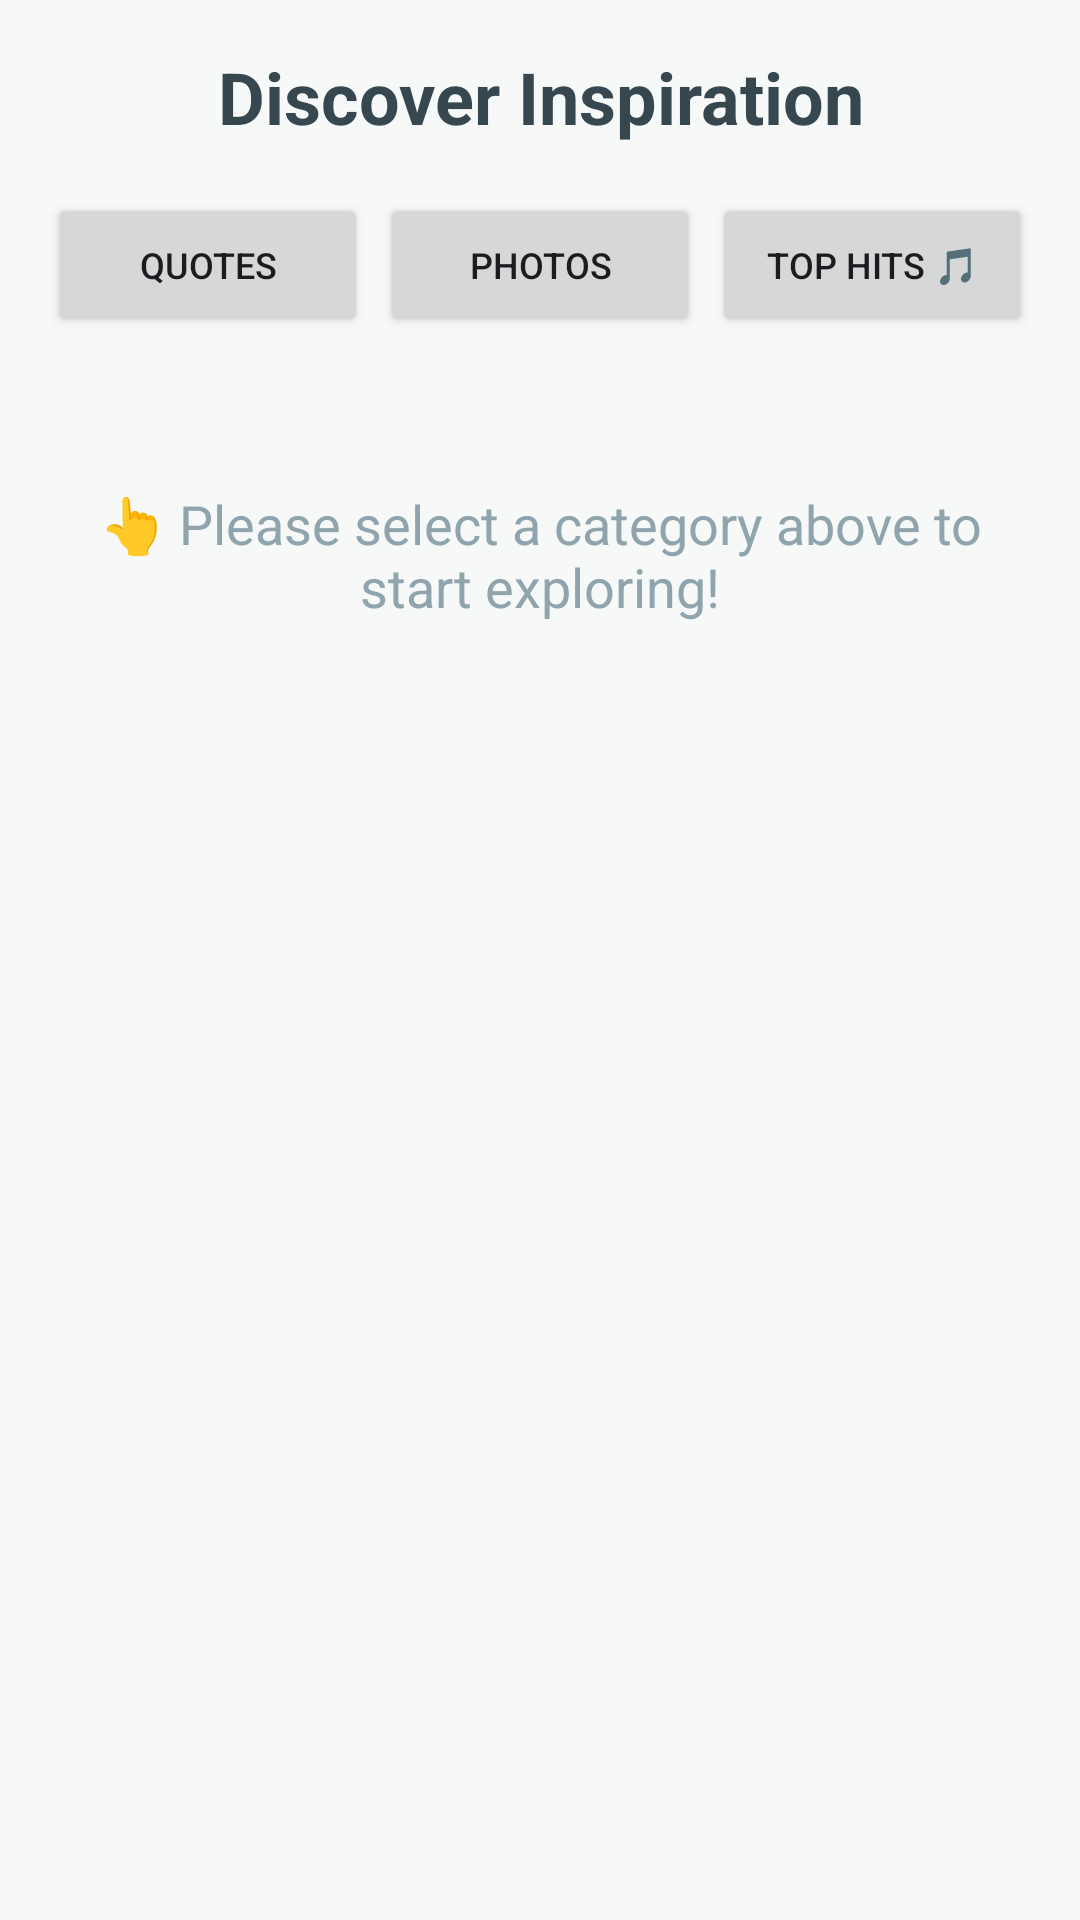

Reconstruct the res/layout file that produces this screen, plus the resources it refers to.
<!-- AndroidManifest.xml: application theme Theme.AHIKAROV -->
<!-- res/layout/inspiration_layout.xml -->
<?xml version="1.0" encoding="utf-8"?>
<LinearLayout xmlns:android="http://schemas.android.com/apk/res/android"
    android:layout_width="match_parent"
    android:layout_height="match_parent"
    android:orientation="vertical"
    android:padding="16dp"
    android:background="#F7F9F9">

    <TextView
        android:layout_width="match_parent"
        android:layout_height="wrap_content"
        android:text="@string/title_discover_inspiration"
        android:textSize="24sp"
        android:textAlignment="center"
        android:textStyle="bold"
        android:textColor="#37474F"
        android:layout_marginBottom="16dp"/>

    <LinearLayout
        android:layout_width="match_parent"
        android:layout_height="wrap_content"
        android:orientation="horizontal"
        android:weightSum="3"
        android:layout_marginBottom="10dp">

        <Button
            android:id="@+id/btnGetQuote"
            android:layout_width="0dp"
            android:layout_height="wrap_content"
            android:layout_weight="1"
            android:text="@string/btn_quotes"
            android:textSize="12sp"
            android:layout_marginEnd="4dp"/>

        <Button
            android:id="@+id/btnGetImages"
            android:layout_width="0dp"
            android:layout_height="wrap_content"
            android:layout_weight="1"
            android:text="@string/btn_photos"
            android:textSize="12sp"
            android:layout_marginEnd="4dp"/>

        <Button
            android:id="@+id/btnGetMusic"
            android:layout_width="0dp"
            android:layout_height="wrap_content"
            android:layout_weight="1"
            android:textSize="12sp"
            android:text="@string/btn_music"/>
    </LinearLayout>

    <LinearLayout
        android:id="@+id/searchContainer"
        android:layout_width="match_parent"
        android:layout_height="wrap_content"
        android:orientation="horizontal"
        android:layout_marginBottom="10dp"
        android:weightSum="4"
        android:visibility="gone">

        <EditText
            android:id="@+id/etSearchQuery"
            android:layout_width="0dp"
            android:layout_height="wrap_content"
            android:layout_weight="3"
            android:hint="@string/hint_search_song"
            android:inputType="text"
            android:maxLines="1"
            android:background="@android:drawable/edit_text"
            android:padding="12dp"/>

        <Button
            android:id="@+id/btnSearchMusic"
            android:layout_width="0dp"
            android:layout_height="wrap_content"
            android:layout_weight="1"
            android:text="@string/btn_search_symbol"
            android:layout_marginStart="4dp"/>
    </LinearLayout>

    <ProgressBar
        android:id="@+id/progressBar"
        android:layout_width="wrap_content"
        android:layout_height="wrap_content"
        android:layout_gravity="center"
        android:visibility="gone"
        android:layout_marginTop="10dp"/>

    <TextView
        android:id="@+id/tvInstruction"
        android:layout_width="match_parent"
        android:layout_height="wrap_content"
        android:text="@string/msg_select_category"
        android:textSize="18sp"
        android:textAlignment="center"
        android:layout_marginTop="40dp"
        android:textColor="#90A4AE"
        android:visibility="visible"/>

    <androidx.recyclerview.widget.RecyclerView
        android:id="@+id/rvResults"
        android:layout_width="match_parent"
        android:layout_height="match_parent"
        android:layout_marginTop="8dp"/>

</LinearLayout>
<!-- resources referenced by this layout -->
<resources>
  <string name="btn_music">Top Hits 🎵</string>
  <string name="btn_photos">Photos</string>
  <string name="btn_quotes">Quotes</string>
  <string name="btn_search_symbol">🔍</string>
  <string name="hint_search_song">Search specific song...</string>
  <string name="msg_select_category">👆 Please select a category above to start exploring!</string>
  <string name="title_discover_inspiration">Discover Inspiration</string>
  <style name="Theme.AHIKAROV" parent="Base.Theme.AHIKAROV" />
  <style name="Base.Theme.AHIKAROV" parent="Theme.Material3.DayNight.NoActionBar">
          
          
      </style>
</resources>
